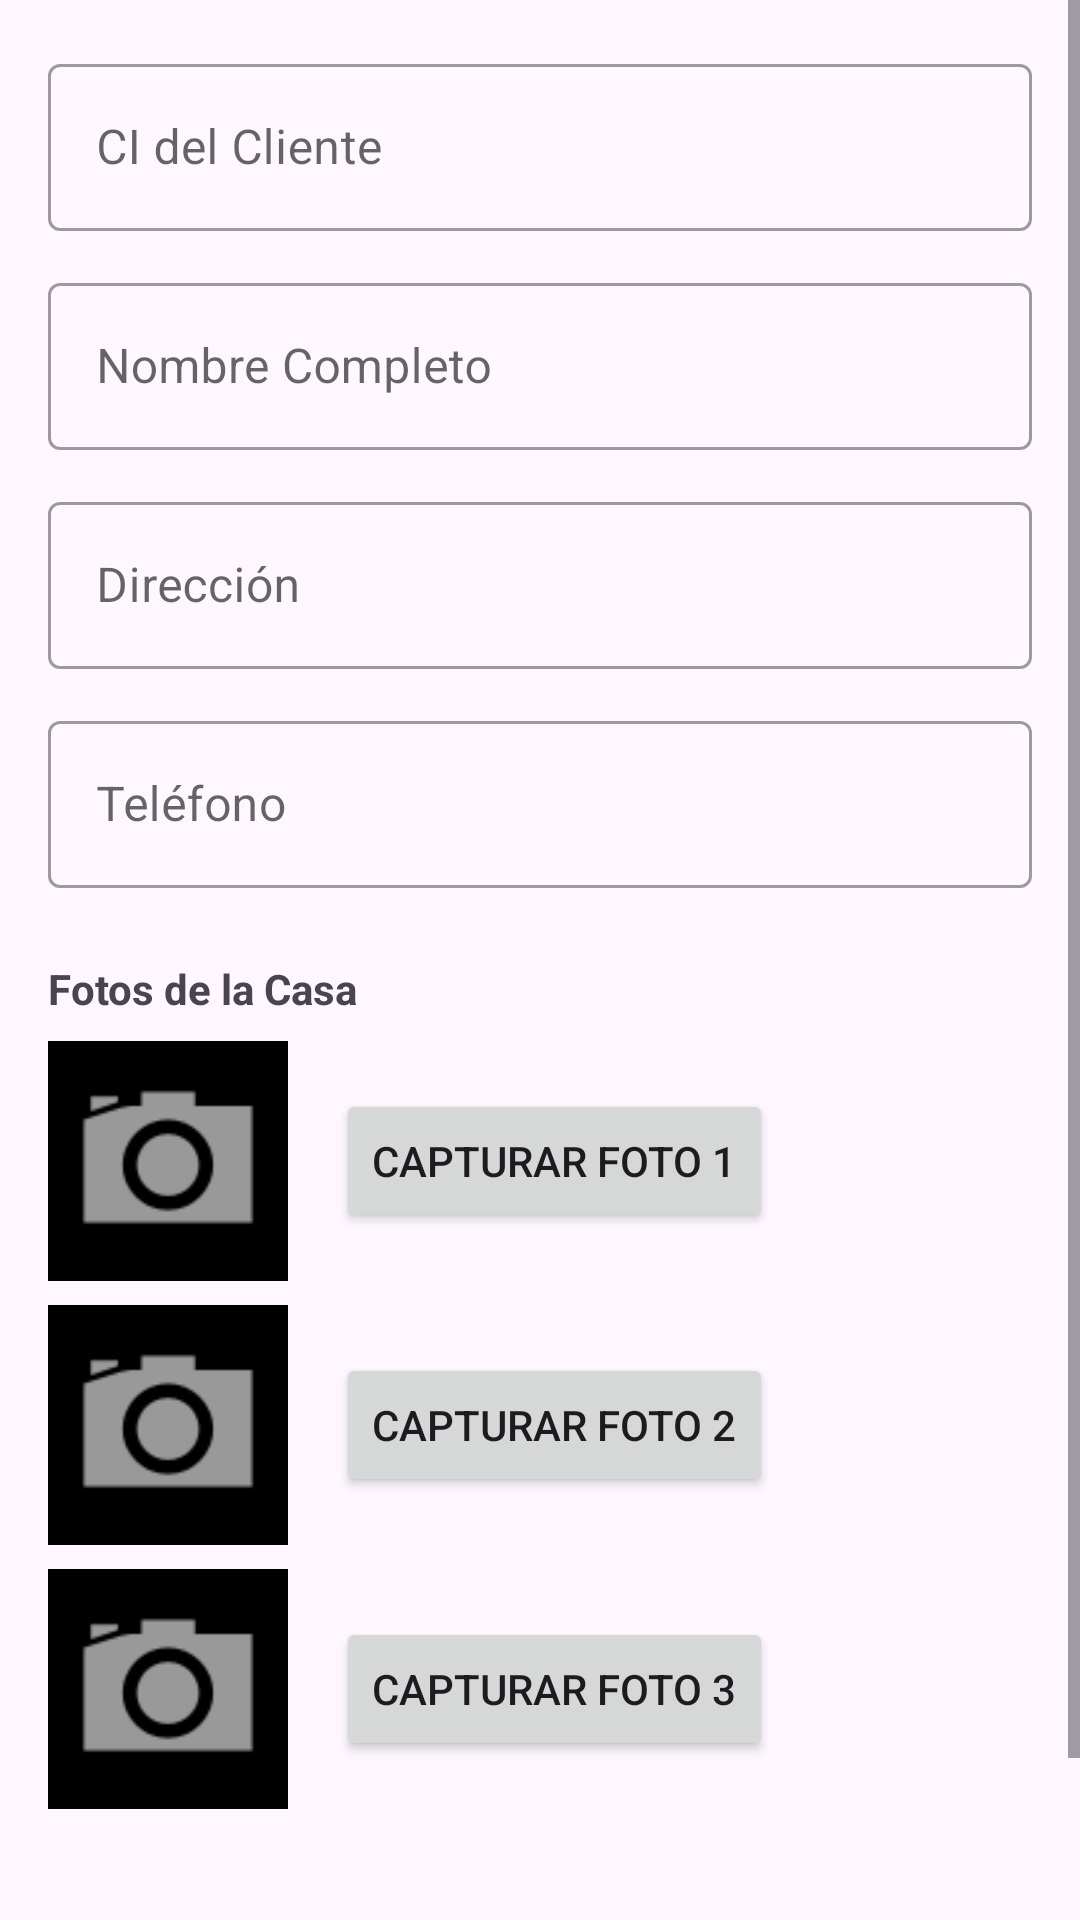

Here is an Android app screen rendered from its layout file. Give the layout XML and the strings, colors and styles it references.
<!-- AndroidManifest.xml: application theme Theme.Parcial2_ProgramacionII -->
<!-- res/layout/activity_formulario_cliente.xml -->
<?xml version="1.0" encoding="utf-8"?>
<ScrollView xmlns:android="http://schemas.android.com/apk/res/android"
    xmlns:app="http://schemas.android.com/apk/res-auto"
    xmlns:tools="http://schemas.android.com/tools"
    android:layout_width="match_parent"
    android:layout_height="match_parent"
    tools:context=".FormularioClienteActivity">

    <androidx.constraintlayout.widget.ConstraintLayout
        android:layout_width="match_parent"
        android:layout_height="wrap_content"
        android:padding="16dp">

        <com.google.android.material.textfield.TextInputLayout
            android:id="@+id/til_ci"
            style="@style/Widget.MaterialComponents.TextInputLayout.OutlinedBox"
            android:layout_width="0dp"
            android:layout_height="wrap_content"
            android:layout_marginBottom="12dp"
            app:layout_constraintEnd_toEndOf="parent"
            app:layout_constraintStart_toStartOf="parent"
            app:layout_constraintTop_toTopOf="parent">

            <com.google.android.material.textfield.TextInputEditText
                android:id="@+id/et_ci"
                android:layout_width="match_parent"
                android:layout_height="wrap_content"
                android:hint="@string/ci_del_cliente_hint"
                android:minHeight="48dp"
                android:textColorHint="?android:attr/textColorHint"  />
        </com.google.android.material.textfield.TextInputLayout>

        <com.google.android.material.textfield.TextInputLayout
            android:id="@+id/til_nombre_completo"
            style="@style/Widget.MaterialComponents.TextInputLayout.OutlinedBox"
            android:layout_width="0dp"
            android:layout_height="wrap_content"
            android:layout_marginTop="12dp"
            app:layout_constraintEnd_toEndOf="parent"
            app:layout_constraintStart_toStartOf="parent"
            app:layout_constraintTop_toBottomOf="@id/til_ci">

            <com.google.android.material.textfield.TextInputEditText
                android:id="@+id/et_nombre_completo"
                android:layout_width="match_parent"
                android:layout_height="wrap_content"
                android:hint="@string/nombre_completo_hint"
                android:minHeight="48dp"
                android:textColorHint="?android:attr/textColorHint"/>
        </com.google.android.material.textfield.TextInputLayout>

        <com.google.android.material.textfield.TextInputLayout
            android:id="@+id/til_direccion"
            style="@style/Widget.MaterialComponents.TextInputLayout.OutlinedBox"
            android:layout_width="0dp"
            android:layout_height="wrap_content"
            android:layout_marginTop="12dp"
            app:layout_constraintEnd_toEndOf="parent"
            app:layout_constraintStart_toStartOf="parent"
            app:layout_constraintTop_toBottomOf="@id/til_nombre_completo">

            <com.google.android.material.textfield.TextInputEditText
                android:id="@+id/et_direccion"
                android:layout_width="match_parent"
                android:layout_height="wrap_content"
                android:hint="@string/direccion_hint"
                android:minHeight="48dp"
                android:textColorHint="?android:attr/textColorHint"/>
        </com.google.android.material.textfield.TextInputLayout>

        <com.google.android.material.textfield.TextInputLayout
            android:id="@+id/til_telefono"
            style="@style/Widget.MaterialComponents.TextInputLayout.OutlinedBox"
            android:layout_width="0dp"
            android:layout_height="wrap_content"
            android:layout_marginTop="12dp"
            android:layout_marginBottom="24dp"
            app:layout_constraintEnd_toEndOf="parent"
            app:layout_constraintStart_toStartOf="parent"
            app:layout_constraintTop_toBottomOf="@id/til_direccion">

            <com.google.android.material.textfield.TextInputEditText
                android:id="@+id/et_telefono"
                android:layout_width="match_parent"
                android:layout_height="wrap_content"
                android:hint="@string/telefono_hint"
                android:inputType="phone"
                android:minHeight="48dp"
                android:textColorHint="?android:attr/textColorHint"/>
        </com.google.android.material.textfield.TextInputLayout>

        <TextView
            android:id="@+id/tv_fotos_label"
            android:layout_width="wrap_content"
            android:layout_height="wrap_content"
            android:layout_marginTop="24dp"
            android:text="@string/fotos_de_la_casa_label"
            android:textStyle="bold"
            app:layout_constraintStart_toStartOf="parent"
            app:layout_constraintTop_toBottomOf="@id/til_telefono" />

        
        <LinearLayout
            android:id="@+id/ll_foto_1"
            android:layout_width="match_parent"
            android:layout_height="wrap_content"
            android:layout_marginTop="8dp"
            android:gravity="center_vertical"
            android:orientation="horizontal"
            app:layout_constraintTop_toBottomOf="@id/tv_fotos_label">

            <ImageView
                android:id="@+id/iv_foto_casa_1"
                android:layout_width="80dp"
                android:layout_height="80dp"
                android:background="?attr/colorOnSurface"
                android:contentDescription="@string/foto_de_la_casa_1_description"
                android:scaleType="centerCrop"
                android:src="@android:drawable/ic_menu_camera" />

            <Button
                android:id="@+id/btn_capturar_foto_1"
                android:layout_width="wrap_content"
                android:layout_height="wrap_content"
                android:layout_marginStart="16dp"
                android:text="@string/capturar_foto_1_button" />
        </LinearLayout>

        
        <LinearLayout
            android:id="@+id/ll_foto_2"
            android:layout_width="match_parent"
            android:layout_height="wrap_content"
            android:layout_marginTop="8dp"
            android:gravity="center_vertical"
            android:orientation="horizontal"
            app:layout_constraintTop_toBottomOf="@id/ll_foto_1">

            <ImageView
                android:id="@+id/iv_foto_casa_2"
                android:layout_width="80dp"
                android:layout_height="80dp"
                android:background="?attr/colorOnSurface"
                android:contentDescription="@string/foto_de_la_casa_2_description"
                android:scaleType="centerCrop"
                android:src="@android:drawable/ic_menu_camera" />

            <Button
                android:id="@+id/btn_capturar_foto_2"
                android:layout_width="wrap_content"
                android:layout_height="wrap_content"
                android:layout_marginStart="16dp"
                android:text="@string/capturar_foto_2_button" />
        </LinearLayout>

        
        <LinearLayout
            android:id="@+id/ll_foto_3"
            android:layout_width="match_parent"
            android:layout_height="wrap_content"
            android:layout_marginTop="8dp"
            android:gravity="center_vertical"
            android:orientation="horizontal"
            app:layout_constraintTop_toBottomOf="@id/ll_foto_2">

            <ImageView
                android:id="@+id/iv_foto_casa_3"
                android:layout_width="80dp"
                android:layout_height="80dp"
                android:background="?attr/colorOnSurface"
                android:contentDescription="@string/foto_de_la_casa_3_description"
                android:scaleType="centerCrop"
                android:src="@android:drawable/ic_menu_camera" />

            <Button
                android:id="@+id/btn_capturar_foto_3"
                android:layout_width="wrap_content"
                android:layout_height="wrap_content"
                android:layout_marginStart="16dp"
                android:text="@string/capturar_foto_3_button" />
        </LinearLayout>

        <Button
            android:id="@+id/btn_enviar_formulario"
            android:layout_width="0dp"
            android:layout_height="wrap_content"
            android:layout_marginTop="32dp"
            android:text="@string/enviar_datos_button"
            app:layout_constraintEnd_toEndOf="parent"
            app:layout_constraintStart_toStartOf="parent"
            app:layout_constraintTop_toBottomOf="@id/ll_foto_3" />

    </androidx.constraintlayout.widget.ConstraintLayout>
</ScrollView>
<!-- resources referenced by this layout -->
<resources>
  <string name="capturar_foto_1_button">Capturar Foto 1</string>
  <string name="capturar_foto_2_button">Capturar Foto 2</string>
  <string name="capturar_foto_3_button">Capturar Foto 3</string>
  <string name="ci_del_cliente_hint">CI del Cliente</string>
  <string name="direccion_hint">Dirección</string>
  <string name="enviar_datos_button">Enviar Datos</string>
  <string name="foto_de_la_casa_1_description">Foto de la casa 1</string>
  <string name="foto_de_la_casa_2_description">Foto de la casa 2</string>
  <string name="foto_de_la_casa_3_description">Foto de la casa 3</string>
  <string name="fotos_de_la_casa_label">Fotos de la Casa</string>
  <string name="nombre_completo_hint">Nombre Completo</string>
  <string name="telefono_hint">Teléfono</string>
  <style name="Theme.Parcial2_ProgramacionII" parent="Base.Theme.Parcial2_ProgramacionII" />
  <style name="Base.Theme.Parcial2_ProgramacionII" parent="Theme.Material3.DayNight.NoActionBar">
          
          <item name="colorPrimary">@color/purple_500</item>
          <item name="colorOnPrimary">@color/white</item>
          
          <item name="colorSecondary">@color/teal_200</item>
          <item name="colorOnSecondary">@color/black</item>
          
          <item name="android:statusBarColor" tools:targetApi="l">?attr/colorPrimary</item>
  
          
          <item name="colorSurface">@color/white</item>
          <item name="colorOnSurface">@color/black</item>
      </style>
  <!-- not gathered from this repository: default colours our renderer supplied (Android Studio template values) -->
  <color name="purple_500">#FF6200EE</color>
  <color name="teal_200">#FF03DAC5</color>
  <color name="black">#FF000000</color>
  <color name="white">#FFFFFFFF</color>
</resources>
